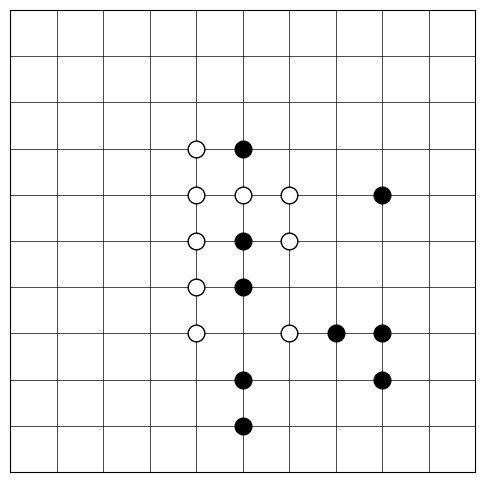

The script that saved this image:
import matplotlib.pyplot as plt
import numpy as np

def draw_board(board):

    # Define the size of the board
    board_size = len(board)

    # Initialize plot
    fig, ax = plt.subplots(figsize=(6, 6))
    ax.set_xlim(-0, board_size - 1)
    ax.set_ylim(-0, board_size - 1)

    # Draw grid
    for i in range(board_size):
        ax.plot([i, i], [-0.5, board_size - 0.5], color='black', linewidth=0.5)
        ax.plot([-0.5, board_size - 0.5], [i, i], color='black', linewidth=0.5)

    # Place pieces on the board
    for y in range(board_size):
        for x in range(board_size):
            piece = board[y][x]
            if piece == 'b':
                ax.plot(x, board_size - 1 - y, 'o', color='black', markersize=12)  # black piece
            elif piece == 'w':
                ax.plot(x, board_size - 1 - y, 'o', color='white', markersize=12, markeredgecolor='black')  # white piece

    # Hide axis ticks
    ax.set_xticks([])
    ax.set_yticks([])

    # Show the plot
    plt.savefig("board.png")

#
# . . . . . . . . . . .
# . . . . . . . . . . .
# . . . . . . . . . . .
# . . . . w b . . . . .
# . . . . w w w . b . .
# . . . . w b w . . . .
# . . . . w b . . . . .
# . . . . w . w b b . .
# . . . . . b . . b . .
# . . . . . b . . . . .
# . . . . . . . . . . .

board = [
    [".", ".", ".", ".", ".", ".", ".", ".", ".", ".", "."],
    [".", ".", ".", ".", ".", ".", ".", ".", ".", ".", "."],
    [".", ".", ".", ".", ".", ".", ".", ".", ".", ".", "."],
    [".", ".", ".", ".", "w", "b", ".", ".", ".", ".", "."],
    [".", ".", ".", ".", "w", "w", "w", ".", "b", ".", "."],
    [".", ".", ".", ".", "w", "b", "w", ".", ".", ".", "."],
    [".", ".", ".", ".", "w", "b", ".", ".", ".", ".", "."],
    [".", ".", ".", ".", "w", ".", "w", "b", "b", ".", "."],
    [".", ".", ".", ".", ".", "b", ".", ".", "b", ".", "."],
    [".", ".", ".", ".", ".", "b", ".", ".", ".", ".",  "."],
    [".", ".", ".", ".", ".", ".", ".", ".", ".", ".", "."]
]
draw_board(board)